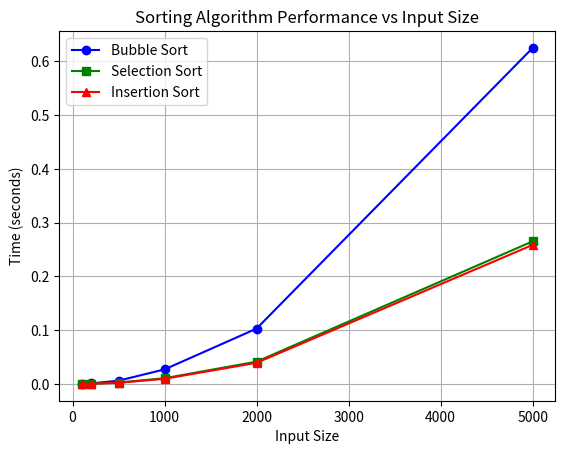

Source code (Python):
import time
import random
import matplotlib.pyplot as plt

def bubble_sort(arr):
    n = len(arr)
    for i in range(n):
        swapped = False
        for j in range(0, n-i-1):
            if arr[j] > arr[j+1]:
                arr[j], arr[j+1] = arr[j+1], arr[j]
                swapped = True
        if not swapped:
            break
    return arr

def selection_sort(arr):
    n = len(arr)
    for i in range(n):
        min_idx = i
        for j in range(i+1, n):
            if arr[j] < arr[min_idx]:
                min_idx = j
        arr[i], arr[min_idx] = arr[min_idx], arr[i]
    return arr

def insertion_sort(arr):
    for i in range(1, len(arr)):
        key = arr[i]
        j = i - 1
        while j >= 0 and key < arr[j]:
            arr[j + 1] = arr[j]
            j -= 1
        arr[j + 1] = key
    return arr

def measure_time(sort_function, arr):
    start_time = time.time()
    sort_function(arr[:])  # Use a copy to avoid modifying the original array
    return time.time() - start_time

# Test sorting times for different input sizes
sizes = [100, 200, 500, 1000, 2000, 5000]
bubble_times = []
selection_times = []
insertion_times = []

for size in sizes:
    random_list = [random.randint(0, 10000) for _ in range(size)]
    bubble_times.append(measure_time(bubble_sort, random_list))
    selection_times.append(measure_time(selection_sort, random_list))
    insertion_times.append(measure_time(insertion_sort, random_list))

# Plot the time analysis for varying input sizes
plt.plot(sizes, bubble_times, marker='o', label="Bubble Sort", color='blue')
plt.plot(sizes, selection_times, marker='s', label="Selection Sort", color='green')
plt.plot(sizes, insertion_times, marker='^', label="Insertion Sort", color='red')
plt.xlabel("Input Size")
plt.ylabel("Time (seconds)")
plt.title("Sorting Algorithm Performance vs Input Size")
plt.legend()
plt.grid()
plt.show()
plt.savefig("sprt.png")